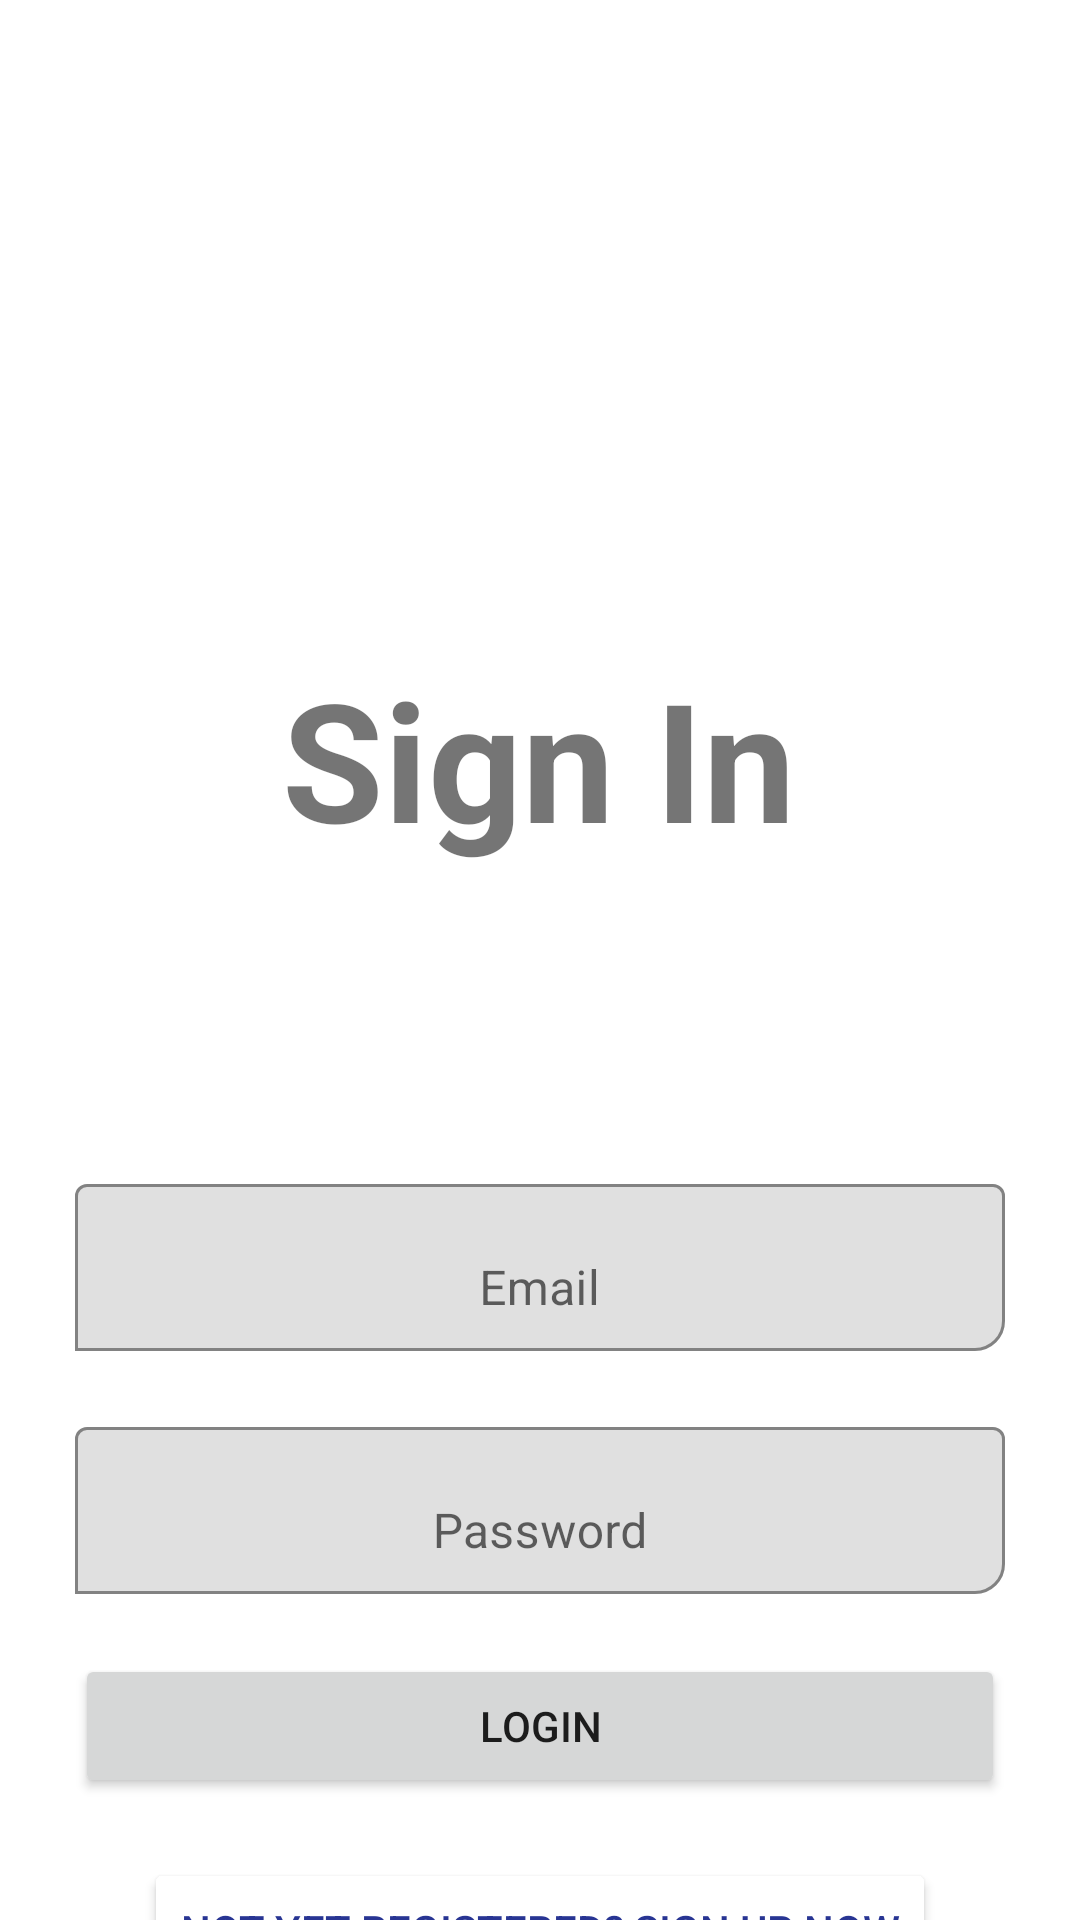

Reconstruct the res/layout file that produces this screen, plus the resources it refers to.
<!-- AndroidManifest.xml: application theme Theme.HowToFail -->
<!-- res/layout/activity_login.xml -->
<?xml version="1.0" encoding="utf-8"?>
<androidx.constraintlayout.widget.ConstraintLayout xmlns:android="http://schemas.android.com/apk/res/android"
    xmlns:app="http://schemas.android.com/apk/res-auto"
    xmlns:tools="http://schemas.android.com/tools"
    android:layout_width="match_parent"
    android:layout_height="match_parent"
    tools:context=".login.LoginActivity">

    <com.google.android.material.textfield.TextInputLayout
        android:id="@+id/loginEmLayout"
        android:layout_width="match_parent"
        android:layout_height="wrap_content"
        app:boxBackgroundMode="outline"
        app:boxCornerRadiusBottomEnd="10dp"
        android:layout_marginTop="100dp"
        app:layout_constraintEnd_toEndOf="parent"
        android:layout_marginLeft="25dp"
        android:layout_marginRight="25dp"
        app:layout_constraintStart_toStartOf="parent"
        app:layout_constraintTop_toBottomOf="@+id/textView2">

        <com.google.android.material.textfield.TextInputEditText
            android:id="@+id/loginEmail"
            android:layout_width="match_parent"
            android:layout_height="wrap_content"
            android:gravity="center"
            android:hint="Email" />
    </com.google.android.material.textfield.TextInputLayout>

    <TextView
        android:id="@+id/textView2"
        android:layout_width="wrap_content"
        android:layout_height="wrap_content"
        android:layout_marginTop="216dp"
        android:text="Sign In"
        android:textStyle="bold"
        android:textSize="55dp"
        android:gravity="center"
        app:layout_constraintEnd_toEndOf="parent"
        app:layout_constraintHorizontal_bias="0.497"
        app:layout_constraintStart_toStartOf="parent"
        app:layout_constraintTop_toTopOf="parent" />

    <com.google.android.material.textfield.TextInputLayout
        android:id="@+id/loginPaLayout"
        android:layout_width="match_parent"
        android:layout_height="wrap_content"
        app:boxBackgroundMode="outline"
        app:boxCornerRadiusBottomEnd="10dp"
        app:layout_constraintEnd_toEndOf="parent"
        android:layout_marginLeft="25dp"
        android:layout_marginRight="25dp"
        android:layout_marginTop="20dp"
        app:layout_constraintStart_toStartOf="parent"
        app:layout_constraintTop_toBottomOf="@+id/loginEmLayout">

        <com.google.android.material.textfield.TextInputEditText
            android:id="@+id/loginPass"
            android:layout_width="match_parent"
            android:layout_height="wrap_content"
            android:gravity="center"
            android:hint="Password" />
    </com.google.android.material.textfield.TextInputLayout>

    <Button
        android:id="@+id/loginBtn"
        android:layout_width="match_parent"
        android:layout_height="wrap_content"
        android:layout_marginLeft="25dp"
        android:layout_marginTop="20dp"
        android:layout_marginRight="25dp"
        android:text="LOGIN"
        app:layout_constraintEnd_toEndOf="parent"
        app:layout_constraintStart_toStartOf="parent"
        app:layout_constraintTop_toBottomOf="@+id/loginPaLayout" />

    <Button
        android:id="@+id/registerBtn"
        android:layout_width="wrap_content"
        android:layout_height="wrap_content"
        android:layout_marginTop="20dp"
        android:text="Not yet registered? Sign Up now"
        android:textColor="#283593"
        app:backgroundTint="@color/white"
        app:layout_constraintEnd_toEndOf="parent"
        app:layout_constraintStart_toStartOf="parent"
        app:layout_constraintTop_toBottomOf="@+id/loginBtn" />
</androidx.constraintlayout.widget.ConstraintLayout>
<!-- resources referenced by this layout -->
<resources>
  <style name="Theme.HowToFail" parent="Theme.MaterialComponents.DayNight.DarkActionBar">
          
          <item name="colorPrimary">@color/purple_500</item>
          <item name="colorPrimaryVariant">@color/purple_700</item>
          <item name="colorOnPrimary">@color/white</item>
          
          <item name="colorSecondary">@color/teal_200</item>
          <item name="colorSecondaryVariant">@color/teal_700</item>
          <item name="colorOnSecondary">@color/black</item>
          
          <item name="android:statusBarColor" tools:targetApi="l">?attr/colorPrimaryVariant</item>
          
      </style>
  <!-- not gathered from this repository: default colours our renderer supplied (Android Studio template values) -->
  <color name="purple_500">#FF6200EE</color>
  <color name="purple_700">#FF3700B3</color>
  <color name="teal_200">#FF03DAC5</color>
  <color name="teal_700">#FF018786</color>
  <color name="black">#FF000000</color>
  <color name="white">#FFFFFFFF</color>
</resources>
